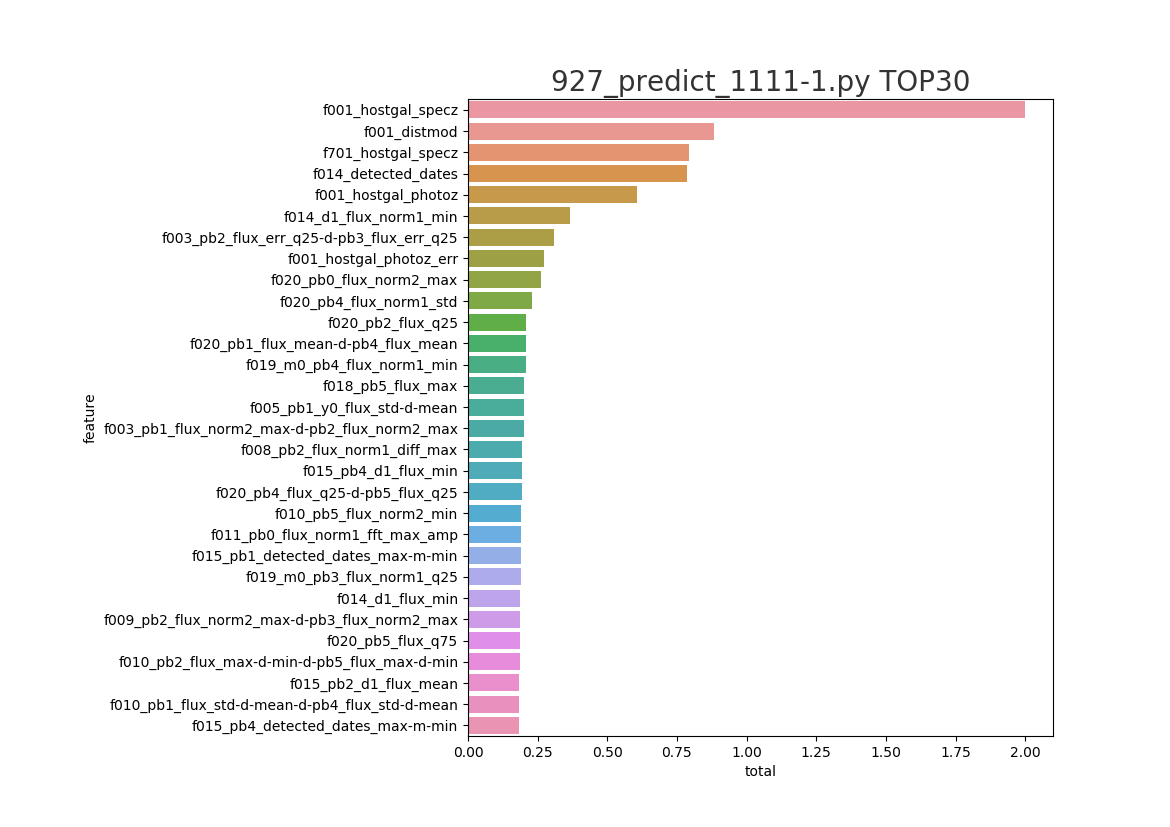

Source data for this figure (header and first rows):
feature, split, gain, total
f001_hostgal_specz, 1.0, 1.0, 2.0
f001_distmod, 0.5229, 0.3618, 0.8846
f701_hostgal_specz, 0.4328, 0.3617, 0.7946
f014_detected_dates, 0.5111, 0.2768, 0.7879
f001_hostgal_photoz, 0.2737, 0.3332, 0.6069
f014_d1_flux_norm1_min, 0.1053, 0.2614, 0.3667
f003_pb2_flux_err_q25-d-pb3_flux_err_q25, 0.17, 0.1371, 0.3071
f001_hostgal_photoz_err, 0.1889, 0.08356, 0.2724
f020_pb0_flux_norm2_max, 0.2311, 0.02922, 0.2604
f020_pb4_flux_norm1_std, 0.2095, 0.01885, 0.2283
f020_pb2_flux_q25, 0.1907, 0.01908, 0.2098
f020_pb1_flux_mean-d-pb4_flux_mean, 0.1894, 0.01999, 0.2094
f019_m0_pb4_flux_norm1_min, 0.1898, 0.01794, 0.2077
f018_pb5_flux_max, 0.1785, 0.02406, 0.2026
f005_pb1_y0_flux_std-d-mean, 0.1871, 0.01382, 0.2009
f003_pb1_flux_norm2_max-d-pb2_flux_norm2…, 0.1772, 0.02247, 0.1997
f008_pb2_flux_norm1_diff_max, 0.177, 0.01821, 0.1952
f015_pb4_d1_flux_min, 0.1751, 0.01978, 0.1948
f020_pb4_flux_q25-d-pb5_flux_q25, 0.1796, 0.01336, 0.1929
f010_pb5_flux_norm2_min, 0.01819, 0.1732, 0.1914
f011_pb0_flux_norm1_fft_max_amp, 0.1241, 0.06685, 0.1909
f015_pb1_detected_dates_max-m-min, 0.1028, 0.08615, 0.1889
f019_m0_pb3_flux_norm1_q25, 0.171, 0.01756, 0.1886
f014_d1_flux_min, 0.104, 0.08347, 0.1875
f009_pb2_flux_norm2_max-d-pb3_flux_norm2…, 0.1673, 0.01992, 0.1872
f020_pb5_flux_q75, 0.1627, 0.02244, 0.1852
f010_pb2_flux_max-d-min-d-pb5_flux_max-d…, 0.1725, 0.0126, 0.1851
f015_pb2_d1_flux_mean, 0.166, 0.01803, 0.184
f010_pb1_flux_std-d-mean-d-pb4_flux_std-…, 0.1714, 0.01261, 0.184
f015_pb4_detected_dates_max-m-min, 0.1622, 0.02069, 0.1829
f010_pb0_flux_median-d-pb1_flux_median, 0.1691, 0.01256, 0.1816
f003_pb2_flux_err_q25-d-pb5_flux_err_q25, 0.1337, 0.04678, 0.1805
f020_pb1_flux_norm2_max-d-pb2_flux_norm2…, 0.1586, 0.02008, 0.1787
f020_pb4_flux_min, 0.1644, 0.01346, 0.1779
f008_pb5_flux_diff_abs_median, 0.1135, 0.0643, 0.1778
f009_pb1_flux_q25-d-pb3_flux_q25, 0.163, 0.01386, 0.1769
f019_m0_pb5_flux_norm1_q75, 0.1472, 0.02719, 0.1744
f015_pb2_detected_dates_max-m-min, 0.1394, 0.03493, 0.1743
f009_pb1_flux_err_kurt-d-pb3_flux_err_ku…, 0.1621, 0.01112, 0.1732
f015_pb1_d1_flux_max-d-pb2_d1_flux_max, 0.1495, 0.02318, 0.1727
f015_pb2_d0_flux_std-d-mean-d-pb5_d0_flu…, 0.1582, 0.01266, 0.1708
f011_pb2_flux_err_fft1_amp-d-pb4_flux_er…, 0.1569, 0.01315, 0.1701
f020_pb2_flux_median-d-pb5_flux_median, 0.1556, 0.01388, 0.1695
f010_pb2_flux_mean-d-pb5_flux_mean, 0.1573, 0.01109, 0.1684
f018_pb4_flux_norm1_q25, 0.1521, 0.01573, 0.1678
fbk1-007_pb2_flux_median, 0.1336, 0.03395, 0.1676
f014_d0_flux_norm1_q75, 0.1271, 0.04016, 0.1672
f010_pb1_flux_norm1_min, 0.1534, 0.0134, 0.1668
f015_pb1_d1_flux_norm2_max-d-pb2_d1_flux…, 0.1418, 0.02486, 0.1667
f018_pb2_flux_norm1_q25, 0.1334, 0.03211, 0.1655
f010_pb3_flux_norm1_std-d-mean, 0.1538, 0.0108, 0.1646
f017_pb0_flux_norm1_mean, 0.1134, 0.05115, 0.1645
f020_pb4_flux_median-d-pb5_flux_median, 0.153, 0.01119, 0.1642
f009_pb0_flux_norm1_max, 0.1423, 0.02173, 0.164
f003_pb2_flux_err_median-d-pb3_flux_err_…, 0.1139, 0.04976, 0.1636
f017_pb5_flux_norm2_std-d-mean, 0.1502, 0.01298, 0.1632
f010_pb1_flux_q25-d-pb4_flux_q25, 0.1516, 0.01127, 0.1629
f017_pb2_flux_norm2_mean-d-pb4_flux_norm…, 0.1272, 0.03566, 0.1628
f010_pb0_flux_std-d-mean-d-pb2_flux_std-…, 0.1524, 0.009844, 0.1623
f015_pb1_d0_flux_norm1_std, 0.1286, 0.03368, 0.1623
... 290 more rows
